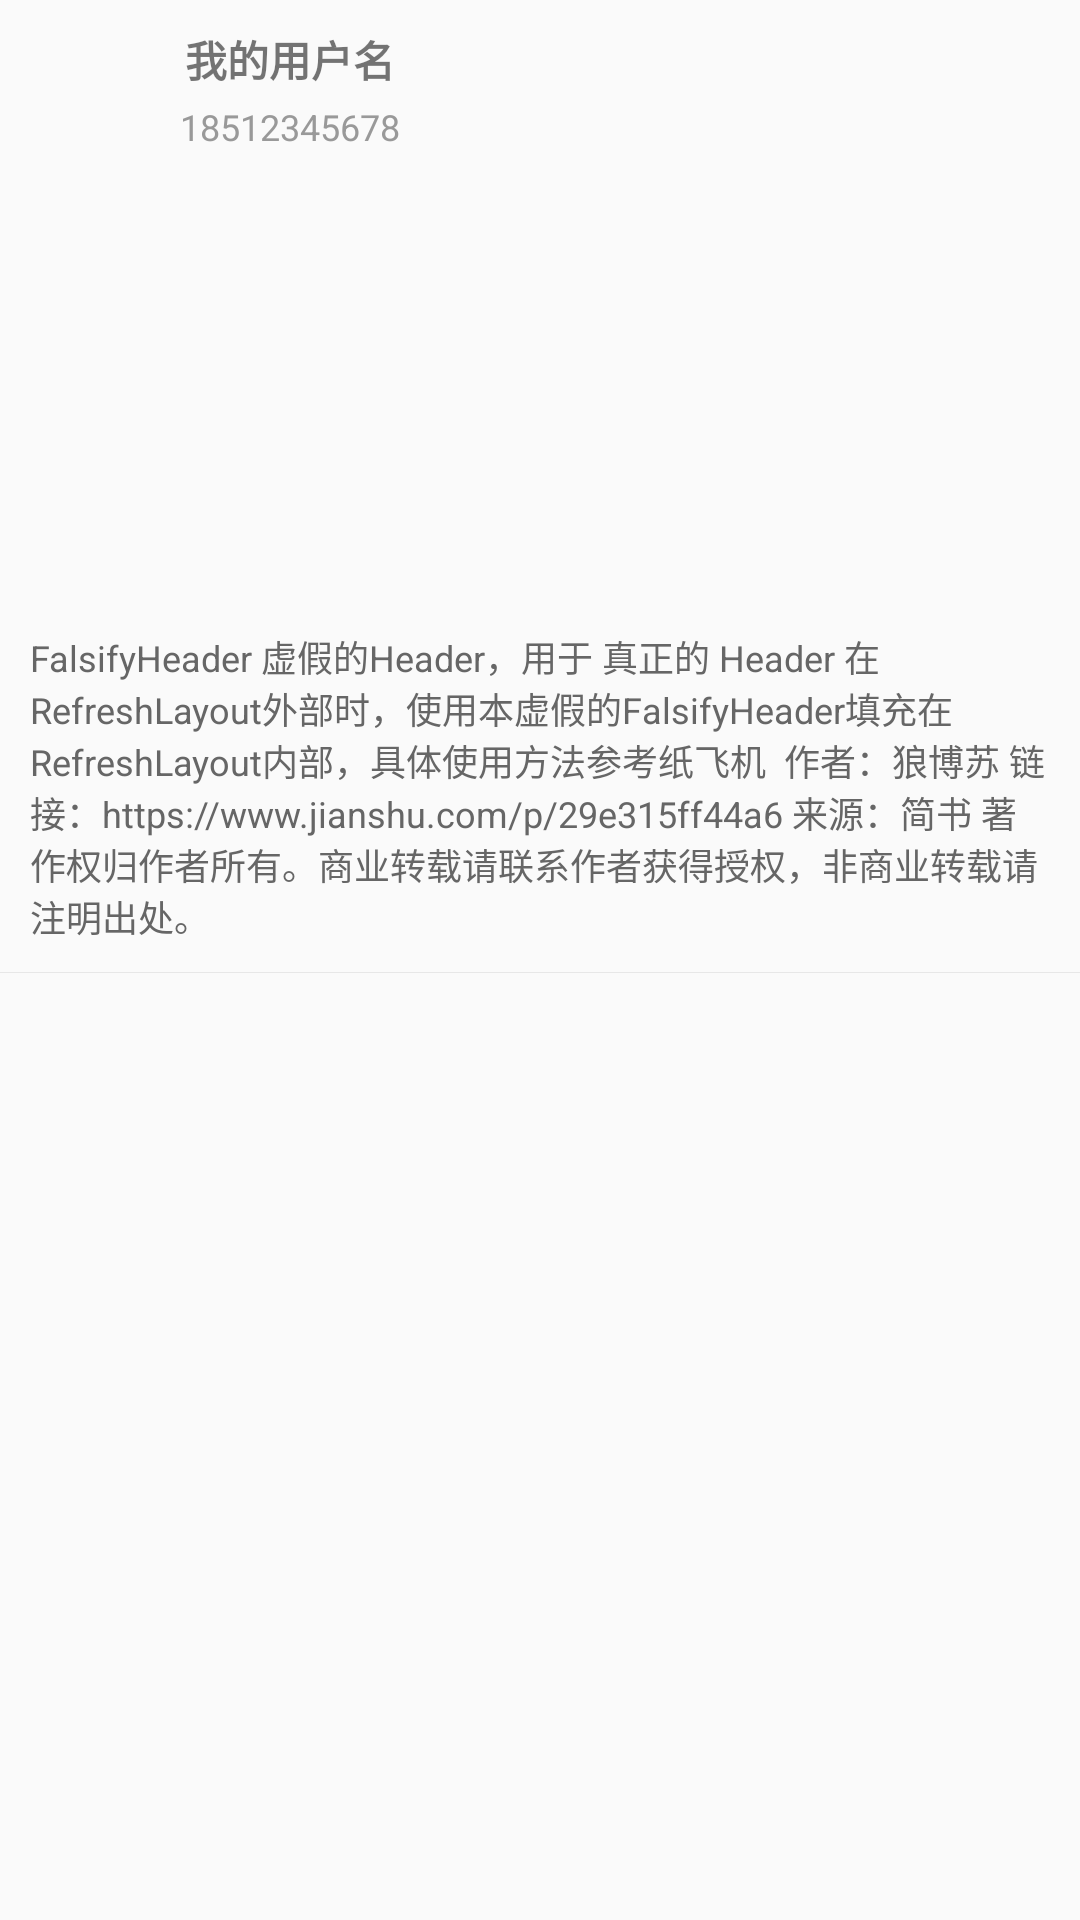

Android layout source for this screen:
<!-- AndroidManifest.xml: application theme AppThemeBase -->
<!-- res/layout/listview_header_layout.xml -->
<?xml version="1.0" encoding="utf-8"?>
<LinearLayout xmlns:android="http://schemas.android.com/apk/res/android"
    xmlns:app="http://schemas.android.com/apk/res-auto"
    xmlns:tools="http://schemas.android.com/tools"
    android:layout_width="match_parent"
    android:layout_height="wrap_content"
    android:orientation="vertical"
   >

    <LinearLayout
        android:layout_width="match_parent"
        android:layout_height="60dp"
        android:orientation="horizontal"
        android:gravity="center_vertical">








        <ImageView
            android:id="@+id/avatar"
            android:layout_width="40dp"
            android:layout_height="40dp"
            android:layout_marginLeft="10dp"
            android:src="@mipmap/ic_launcher"/>

        <LinearLayout
            android:layout_width="wrap_content"
            android:layout_height="match_parent"
            android:orientation="vertical"
            android:layout_marginLeft="10dp"
            android:gravity="center">

            <TextView
                android:id="@+id/username"
                android:layout_width="wrap_content"
                android:layout_height="wrap_content"
                android:textStyle="bold"
                android:text="我的用户名"/>

            <TextView
                android:id="@+id/mobile"
                android:layout_width="wrap_content"
                android:layout_height="wrap_content"
                android:layout_marginTop="4dp"
                android:textSize="12sp"
                android:textColor="#999999"
                android:text="18512345678"/>

        </LinearLayout>

    </LinearLayout>


    <LinearLayout
        android:layout_width="match_parent"
        android:layout_height="wrap_content"
        android:padding="10dp"
        android:orientation="vertical">

        <ImageView
            android:id="@+id/bigImage"
            android:layout_width="match_parent"
            android:layout_height="130dp"
            android:scaleType="fitXY"
            android:src="@mipmap/ic_launcher"/>


        <TextView
            android:id="@+id/content"
            android:layout_marginTop="10dp"
            android:layout_width="match_parent"
            android:layout_height="wrap_content"
            android:textSize="12sp"
            android:textColor="#666666"
            android:text="FalsifyHeader 虚假的Header，用于 真正的 Header 在RefreshLayout外部时，使用本虚假的FalsifyHeader填充在RefreshLayout内部，具体使用方法参考纸飞机

作者：狼博苏
链接：https://www.jianshu.com/p/29e315ff44a6
来源：简书
著作权归作者所有。商业转载请联系作者获得授权，非商业转载请注明出处。"/>

    </LinearLayout>

    <View
        android:layout_width="match_parent"
        android:layout_height="0.4dp"
        android:background="#33999999"/>

</LinearLayout>
<!-- resources referenced by this layout -->
<resources>
  <style name="AppThemeBase" parent="Theme.AppCompat.Light.NoActionBar">
          <item name="colorPrimary">@color/colorPrimary</item>
          <item name="colorPrimaryDark">@color/colorPrimaryDark</item>
          <item name="colorAccent">@color/colorAccent</item>
  
  
  
  
  
          
      </style>
  <color name="colorPrimary">#33aaff</color>
  <color name="colorPrimaryDark">#2299ee</color>
  <color name="colorAccent">#FF4081</color>
</resources>
